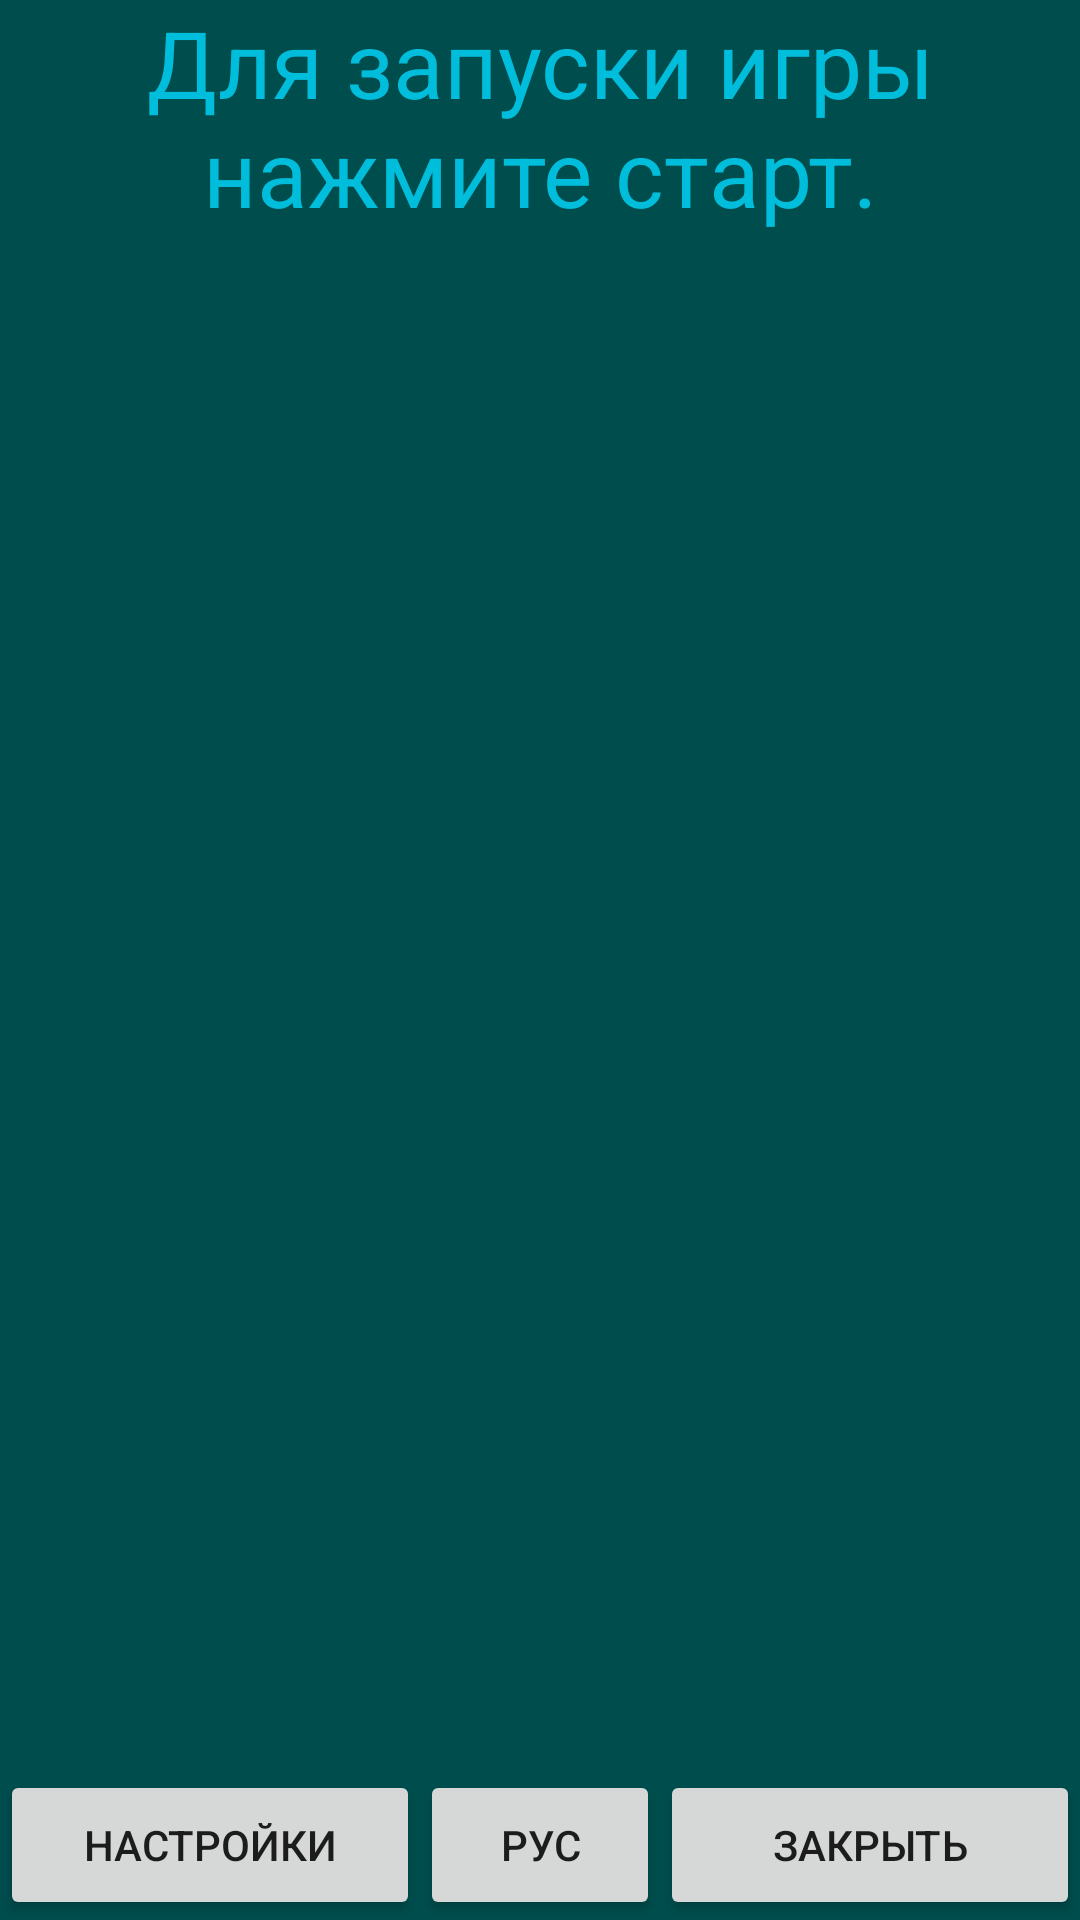

The Android layout XML behind this screen, and the referenced resources:
<!-- AndroidManifest.xml: application theme AppTheme -->
<!-- res/layout/activity_main.xml -->
<?xml version="1.0" encoding="utf-8"?>
<android.support.constraint.ConstraintLayout xmlns:android="http://schemas.android.com/apk/res/android"
    xmlns:app="http://schemas.android.com/apk/res-auto"
    xmlns:tools="http://schemas.android.com/tools"
    android:layout_width="match_parent"
    android:layout_height="match_parent"
    android:background="@color/colorGreen"
    tools:context=".MainActivity">

    <LinearLayout
        android:id="@+id/linearLayout"
        android:layout_width="match_parent"
        android:layout_height="match_parent"
        android:orientation="vertical">

        <TextView
            android:id="@+id/IdTextHelp"
            android:layout_width="match_parent"
            android:layout_height="wrap_content"
            android:gravity="center"
            android:text="@string/textHelp"
            android:textColor="@color/colorBiruze"
            android:textSize="15pt" />

    </LinearLayout>

    <LinearLayout
        android:layout_width="match_parent"
        android:layout_height="match_parent"
        android:gravity="center"
        >

        <ImageButton
            android:id="@+id/IdImageButton"
            android:layout_width="160dp"
            android:layout_height="160dp"
            android:background="@color/colorGreen"
            android:clickable="true"
            android:contentDescription="@string/btnStartLang"
            android:focusable="true"
            android:foregroundGravity="center"

            android:scaleType="centerCrop"
            android:src="@drawable/start" />

    </LinearLayout>

    <LinearLayout
        android:layout_width="match_parent"
        android:layout_height="wrap_content"

        android:foregroundGravity="clip_vertical"
        android:orientation="horizontal"
        app:layout_constraintBottom_toBottomOf="parent">

        <Button
            android:id="@+id/IdButtonSettings"
            style="@style/Widget.AppCompat.Button"
            android:layout_width="120dp"
            android:layout_height="50dp"
            android:layout_gravity="start"
            android:layout_weight="2"

            android:text="@string/TextButtonSettings" />

        <Button
            android:id="@+id/IdButtonLang"
            style="@style/Widget.AppCompat.Button"
            android:layout_width="70dp"
            android:layout_height="50dp"
            android:layout_gravity="center"
            android:layout_weight="1"

            android:text="@string/TextButtonLangRU" />

        <Button

            android:id="@+id/IdButtonClose"
            style="@style/Widget.AppCompat.Button"
            android:layout_width="120dp"
            android:layout_height="50dp"
            android:layout_gravity="end"
            android:layout_weight="2"

            android:text="@string/TextButtonClose" />

    </LinearLayout>


</android.support.constraint.ConstraintLayout>
<!-- resources referenced by this layout -->
<resources>
  <color name="colorBiruze">#00bedb</color>
  <color name="colorGreen">#004d4d</color>
  <string name="TextButtonClose">закрыть</string>
  <string name="TextButtonLangRU">РУС</string>
  <string name="TextButtonSettings">настройки</string>
  <string name="btnStartLang">START</string>
  <string name="textHelp">Для запуски игры нажмите старт.</string>
  <style name="AppTheme" parent="Theme.AppCompat.Light.DarkActionBar">
          
          <item name="colorPrimary">@color/colorPrimary</item>
          <item name="colorPrimaryDark">@color/colorPrimaryDark</item>
          <item name="colorAccent">@color/colorBiruze</item>
  
      </style>
  <color name="colorPrimary">#008577</color>
  <color name="colorPrimaryDark">#00574B</color>
</resources>
